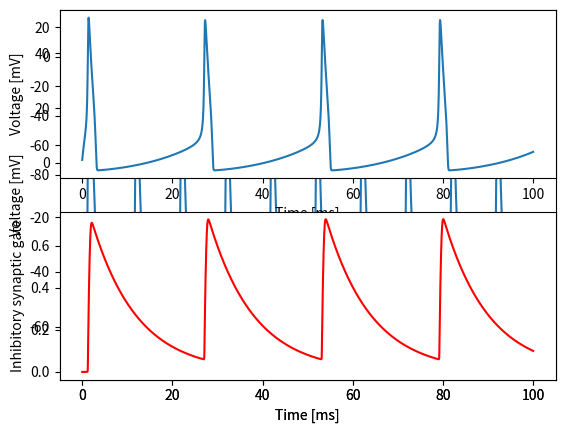

Write the Python code that produced this figure.
import matplotlib.pyplot as plt
import numpy as np

def alphaM(V):
    return (2.5-0.1*(V+65)) / (np.exp(2.5-0.1*(V+65)) -1)

def betaM(V):
    return 4*np.exp(-(V+65)/18)

def alphaH(V):
    return 0.07*np.exp(-(V+65)/20)

def betaH(V):
    return 1/(np.exp(3.0-0.1*(V+65))+1)

def alphaN(V):
    return (0.1-0.01*(V+65)) / (np.exp(1-0.1*(V+65)) -1)

def betaN(V):
    return 0.125*np.exp(-(V+65)/80)

def ing(I0,gI,tauI,T0):
    dt = 0.01;
    T  = int(np.ceil(T0/dt))  # [ms]
    gNa0 = 120   # [mS/cm^2]
    ENa  = 125;  # [mV]
    gK0  = 36;   # [mS/cm^2]
    EK   = -12;  # [mV]
    gL0  = 0.3;  # [mS/cm^2]
    EL   = 10.6; # [mV]

    t = np.arange(0,T)*dt
    V = np.zeros([T,1])
    m = np.zeros([T,1])
    h = np.zeros([T,1])
    n = np.zeros([T,1])

    # Initialize variables to hold the synapse results
    s = np.zeros(T)

    V[0]=-70.0
    m[0]=0.05
    h[0]=0.54
    n[0]=0.34
    s[0]=0.0

    for i in range(0,T-1):
        V[i+1] = V[i] + dt*(gNa0*m[i]**3*h[i]*(ENa-(V[i]+65)) + gK0*n[i]**4*(EK-(V[i]+65)) + gL0*(EL-(V[i]+65)) + I0 + gI*s[i]*(-80 - V[i]))
        m[i+1] = m[i] + dt*(alphaM(V[i])*(1-m[i]) - betaM(V[i])*m[i]);
        h[i+1] = h[i] + dt*(alphaH(V[i])*(1-h[i]) - betaH(V[i])*h[i]);
        n[i+1] = n[i] + dt*(alphaN(V[i])*(1-n[i]) - betaN(V[i])*n[i]);
        s[i+1] = s[i] + dt * (((1 + np.tanh(V[i] / 10)) / 2) * (1 - s[i]) / 0.5 - s[i] / tauI)  # Update s
    return V,s,t

I0   = 30;    #Set the input drive to excite the cell.
gI   = 0;     #Turn off inhibitory synapse, to start.
tauI = 10;    #Set decay time of inhibitory synapse to 10ms.
T0   = 100;   #Simulate for 100 ms.

[V,s,t] = ing(I0,gI,tauI,T0)
plt.plot(t,V); plt.xlabel('Time [ms]'); plt.ylabel('Voltage [mV]');

gI = 20;
[V,s,t] = ing(I0,gI,tauI,T0);
plt.subplot(2,1,1)
plt.plot(t,V); plt.xlabel('Time [ms]'); plt.ylabel('Voltage [mV]');
plt.subplot(2,1,2)
plt.plot(t,s,'r'); plt.xlabel('Time [ms]'); plt.ylabel('Inhibitory synaptic gate');

